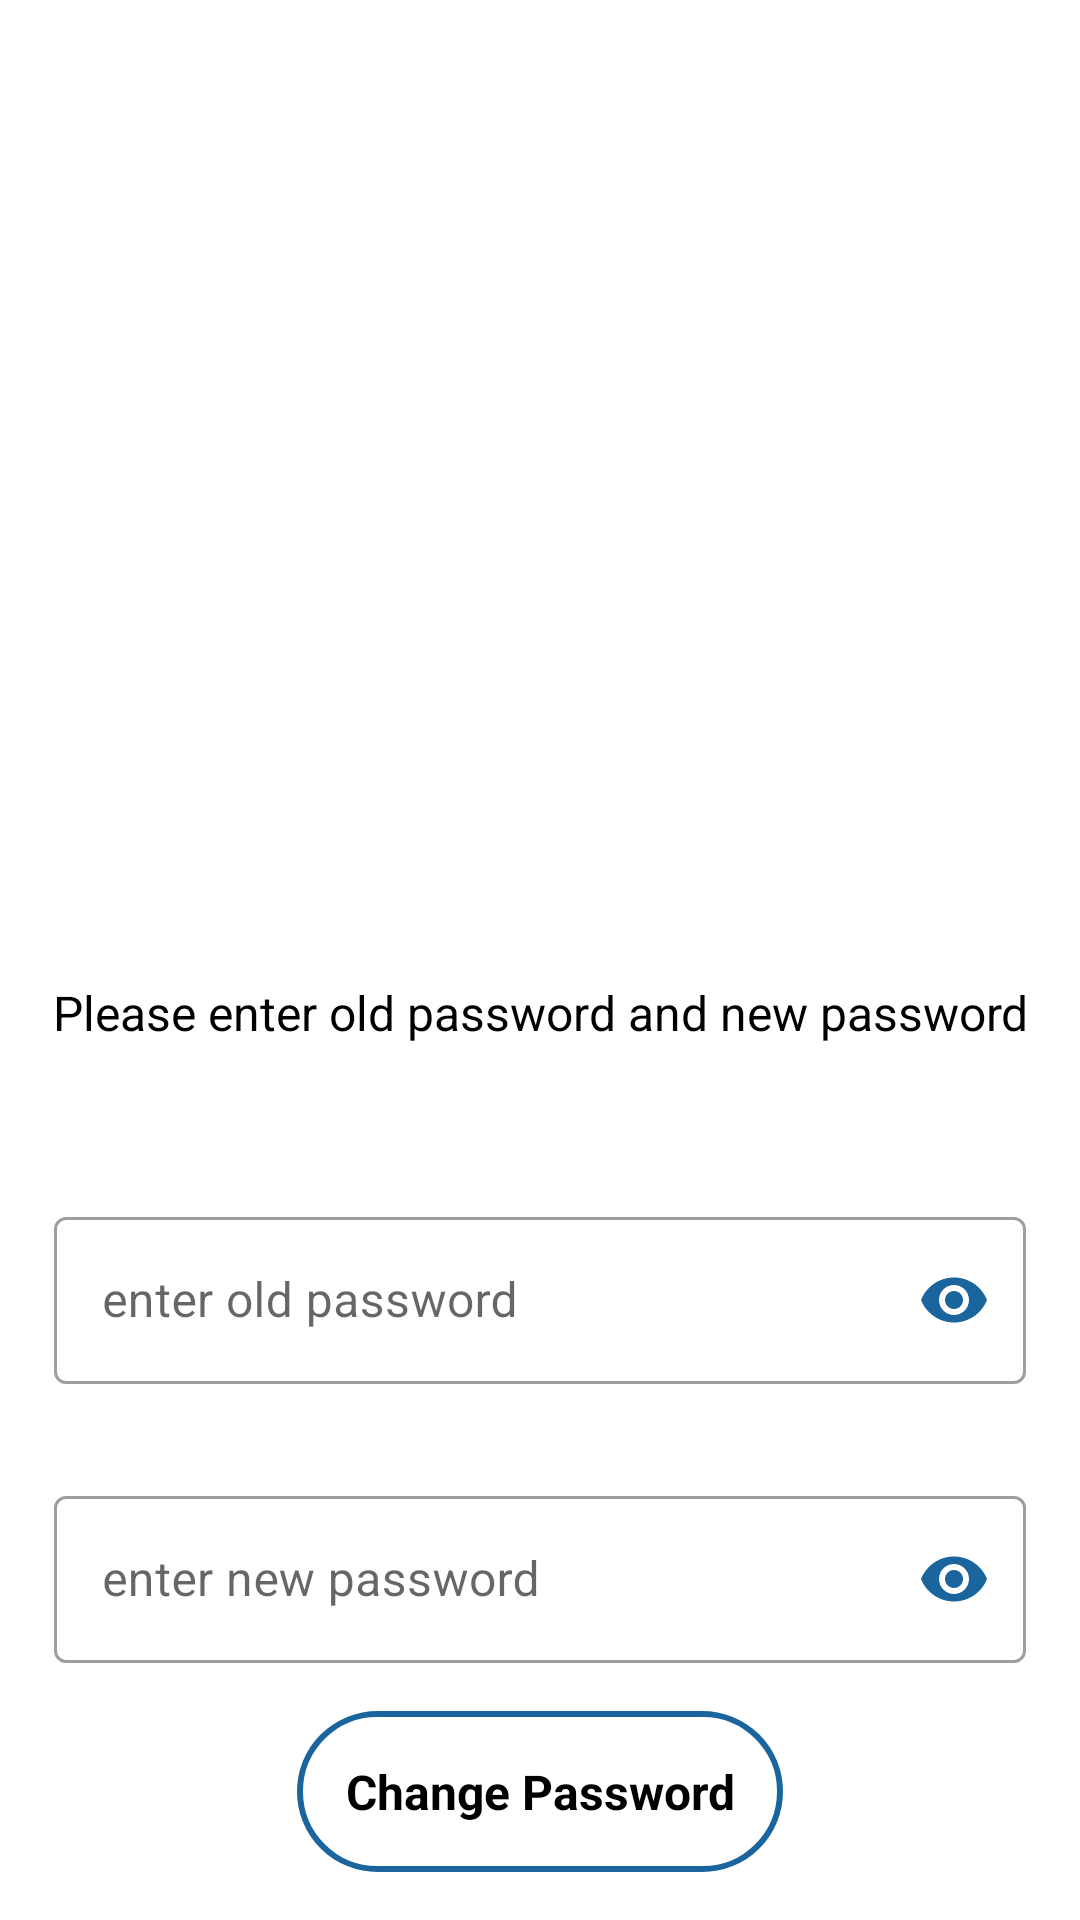

Here is an Android app screen rendered from its layout file. Give the layout XML and the strings, colors and styles it references.
<!-- AndroidManifest.xml: application theme Theme.ExpenceTracker -->
<!-- res/layout/change_pass_view.xml -->
<?xml version="1.0" encoding="utf-8"?>
<LinearLayout
    android:orientation="vertical"
    xmlns:app="http://schemas.android.com/apk/res-auto"
    xmlns:android="http://schemas.android.com/apk/res/android"
    android:layout_width="match_parent"
    android:gravity="bottom|center"
    android:background="@color/white"
    android:layout_height="wrap_content">
    <TextView
        android:layout_marginTop="16dp"
        android:layout_marginBottom="20dp"
        android:layout_width="match_parent"
        android:layout_height="wrap_content"
        android:text="Please enter old password and new password"
        android:textColor="@color/black"
        android:textSize="16sp"
        android:textAlignment="center"/>
    <com.google.android.material.textfield.TextInputLayout
        android:id="@+id/editText1"
        style="@style/Widget.MaterialComponents.TextInputLayout.OutlinedBox"
        android:layout_width="match_parent"
        android:layout_height="wrap_content"
        android:layout_marginStart="18dp"
        android:layout_marginTop="32dp"
        android:layout_marginEnd="18dp"
        app:passwordToggleEnabled="true"
        app:passwordToggleTint="@color/blue"
        android:hint="enter old password">
        <com.google.android.material.textfield.TextInputEditText
            android:id="@+id/passwordOldEt"
            android:inputType="textPassword"
            android:layout_width="match_parent"
            android:layout_height="wrap_content" />
    </com.google.android.material.textfield.TextInputLayout>
    <com.google.android.material.textfield.TextInputLayout
        android:id="@+id/editText2"
        style="@style/Widget.MaterialComponents.TextInputLayout.OutlinedBox"
        android:layout_width="match_parent"
        android:layout_height="wrap_content"
        android:layout_marginStart="18dp"
        android:layout_marginTop="32dp"
        android:layout_marginEnd="18dp"
        app:passwordToggleEnabled="true"
        app:passwordToggleTint="@color/blue"
        android:hint="enter new password">
        <com.google.android.material.textfield.TextInputEditText
            android:id="@+id/passwordNewEt"
            android:inputType="textPassword"
            android:layout_width="match_parent"
            android:layout_height="wrap_content" />
    </com.google.android.material.textfield.TextInputLayout>
    <TextView
        android:id="@+id/changePassTV"
        android:layout_marginTop="16dp"
        android:layout_width="wrap_content"
        android:layout_height="wrap_content"
        android:text="Change Password"
        android:textColor="@color/black"
        android:background="@drawable/filter_bg"
        android:textSize="16sp"
        android:gravity="center"
        android:textStyle="bold"
        android:padding="16dp"
        android:layout_marginBottom="16dp"/>
</LinearLayout>
<!-- resources referenced by this layout -->
<resources>
  <color name="black">#FF000000</color>
  <color name="blue">#1a659e</color>
  <color name="white">#FFFFFFFF</color>
  <!-- drawable filter_bg (drawable) -->
  <?xml version="1.0" encoding="utf-8"?>
  <shape xmlns:android="http://schemas.android.com/apk/res/android"
      android:shape="rectangle">
  
      <solid android:color="@color/white"/>
      <stroke android:color="@color/blue"
              android:width="2dp"/>
      <corners android:radius="128dp"/>
  </shape>
  <style name="Theme.ExpenceTracker" parent="Theme.MaterialComponents.DayNight.NoActionBar">
          
          <item name="colorPrimary">@color/purple_500</item>
          <item name="colorPrimaryVariant">@color/purple_700</item>
          <item name="colorOnPrimary">@color/white</item>
          
          <item name="colorSecondary">@color/teal_200</item>
          <item name="colorSecondaryVariant">@color/teal_700</item>
          <item name="colorOnSecondary">@color/black</item>
          
          <item name="android:statusBarColor">?attr/colorPrimaryVariant</item>
          
      </style>
  <color name="purple_500">#FF6200EE</color>
  <color name="purple_700">#FF3700B3</color>
  <color name="teal_200">#FF03DAC5</color>
  <color name="teal_700">#FF018786</color>
</resources>
